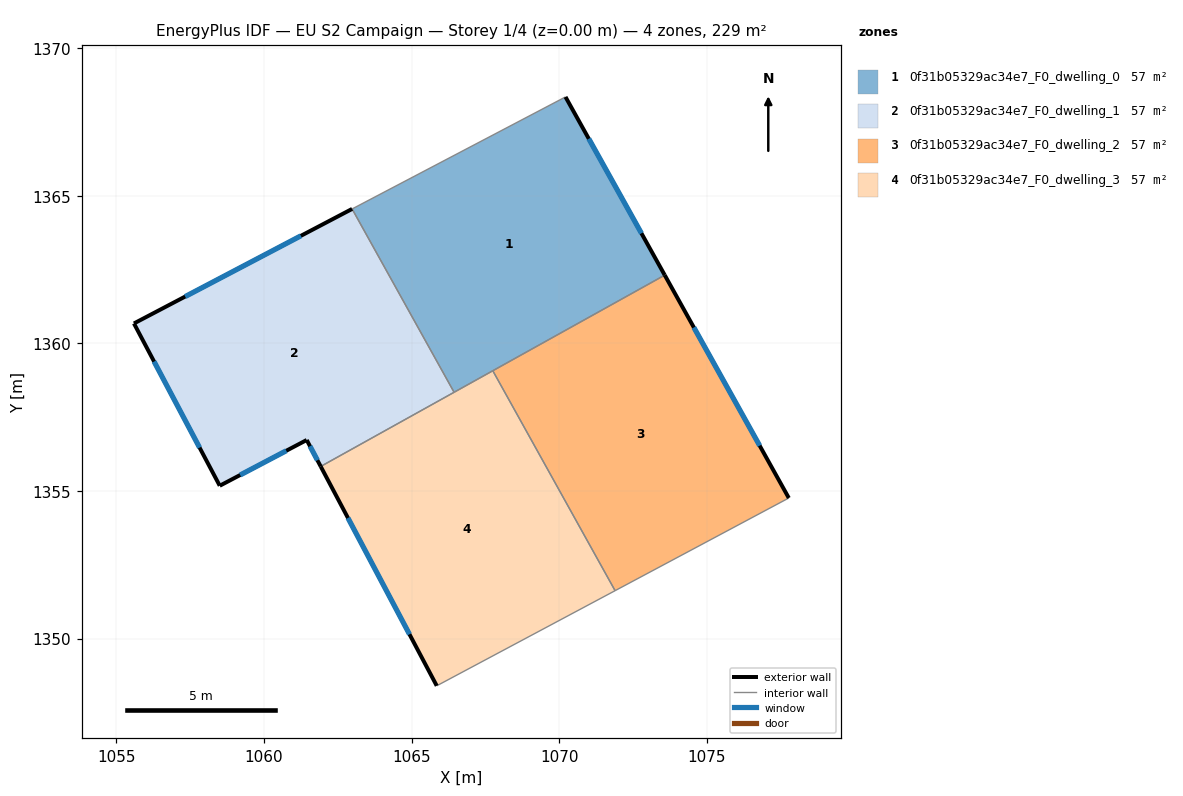
=== STOREY PLAN SPEC (per zone: floor XY polygon, exterior-wall plan segments, windows/doors) ===
zone 1: 0f31b05329ac34e7_F0_dwelling_0  (57.2 m²)
  floor: (1070.22, 1368.35) (1073.58, 1362.31) (1066.44, 1358.34) (1062.98, 1364.56)
  exterior wall: (1073.58, 1362.31) – (1070.22, 1368.35)  [6.9 m]
    window: (1072.79, 1363.73) – (1071.00, 1366.93)  [5.8 m²]
  interior walls: 4
zone 2: 0f31b05329ac34e7_F0_dwelling_1  (57.2 m²)
  floor: (1062.98, 1364.56) (1066.44, 1358.34) (1061.92, 1355.83) (1061.45, 1356.73) (1058.50, 1355.18) (1055.59, 1360.68)
  exterior wall: (1061.45, 1356.73) – (1061.92, 1355.83)  [1.0 m]
    window: (1061.56, 1356.52) – (1061.81, 1356.04)  [0.9 m²]
  exterior wall: (1058.50, 1355.18) – (1061.45, 1356.73)  [3.3 m]
    window: (1059.19, 1355.54) – (1060.75, 1356.36)  [2.8 m²]
  exterior wall: (1055.59, 1360.68) – (1058.50, 1355.18)  [6.2 m]
    window: (1056.28, 1359.39) – (1057.82, 1356.47)  [5.2 m²]
  exterior wall: (1062.98, 1364.56) – (1055.59, 1360.68)  [8.3 m]
    window: (1061.25, 1363.65) – (1057.33, 1361.59)  [7.0 m²]
  interior walls: 2
zone 3: 0f31b05329ac34e7_F0_dwelling_2  (57.2 m²)
  floor: (1073.58, 1362.31) (1077.78, 1354.76) (1071.90, 1351.62) (1067.75, 1359.07)
  exterior wall: (1077.78, 1354.76) – (1073.58, 1362.31)  [8.6 m]
    window: (1076.79, 1356.54) – (1074.56, 1360.54)  [7.3 m²]
  interior walls: 3
zone 4: 0f31b05329ac34e7_F0_dwelling_3  (57.2 m²)
  floor: (1067.75, 1359.07) (1071.90, 1351.62) (1065.85, 1348.40) (1061.92, 1355.83)
  exterior wall: (1061.92, 1355.83) – (1065.85, 1348.40)  [8.4 m]
    window: (1062.84, 1354.09) – (1064.93, 1350.15)  [7.1 m²]
  interior walls: 4

=== DERIVED (storey summary) ===
Building: EU S2 Campaign
Storey: 1 of 4  (floor level z = 0.00 m)
Storey gross floor area: 228.9 m²
Zones on this storey: 4
  - 0f31b05329ac34e7_F0_dwelling_0: floor 57.2 m²; exterior wall 6.9 m (20.7 m²); 1 window(s) 5.8 m²; WWR 28.1%
  - 0f31b05329ac34e7_F0_dwelling_1: floor 57.2 m²; exterior wall 18.9 m (56.7 m²); 4 window(s) 16.0 m²; WWR 28.1%
  - 0f31b05329ac34e7_F0_dwelling_2: floor 57.2 m²; exterior wall 8.6 m (25.9 m²); 1 window(s) 7.3 m²; WWR 28.1%
  - 0f31b05329ac34e7_F0_dwelling_3: floor 57.2 m²; exterior wall 8.4 m (25.2 m²); 1 window(s) 7.1 m²; WWR 28.1%
Zone adjacency (shared interzone walls):
  - 0f31b05329ac34e7_F0_dwelling_0 ↔ 0f31b05329ac34e7_F0_dwelling_1
  - 0f31b05329ac34e7_F0_dwelling_0 ↔ 0f31b05329ac34e7_F0_dwelling_2
  - 0f31b05329ac34e7_F0_dwelling_0 ↔ 0f31b05329ac34e7_F0_dwelling_3
  - 0f31b05329ac34e7_F0_dwelling_1 ↔ 0f31b05329ac34e7_F0_dwelling_3
  - 0f31b05329ac34e7_F0_dwelling_2 ↔ 0f31b05329ac34e7_F0_dwelling_3